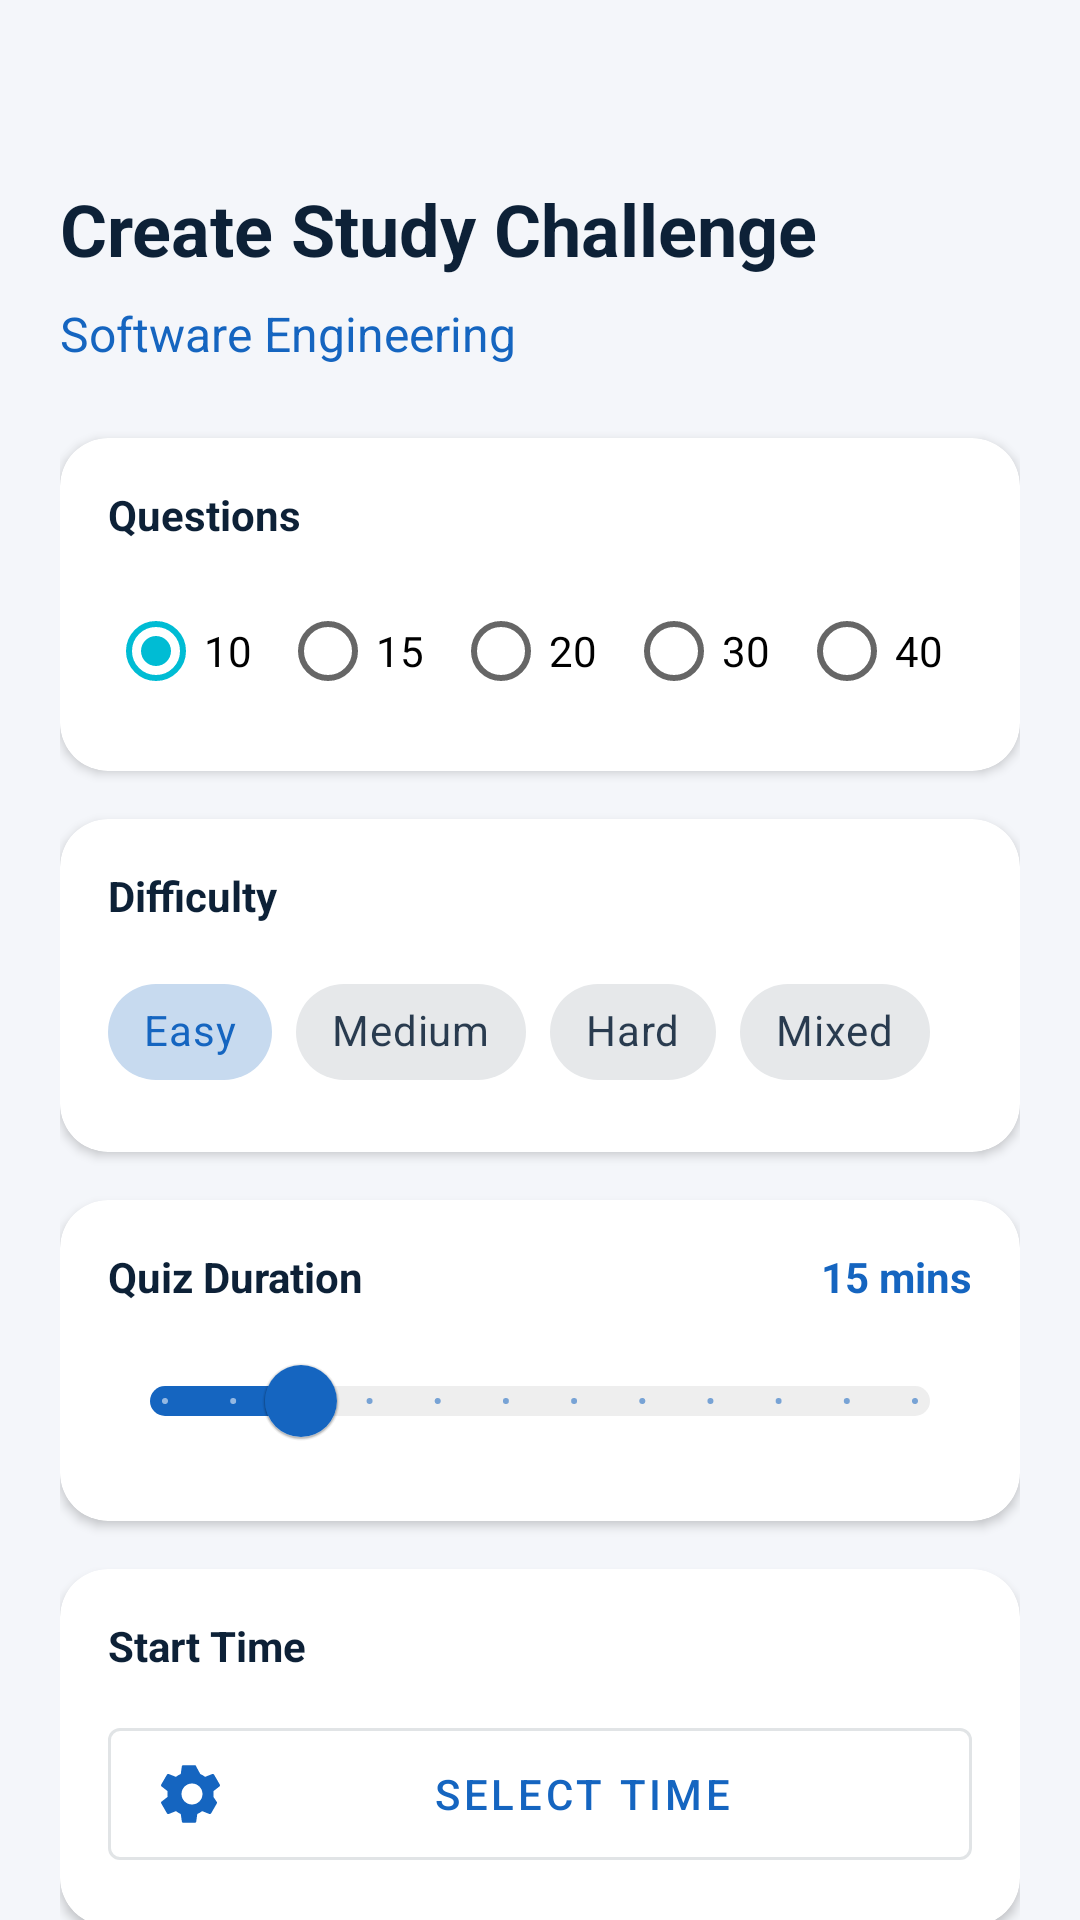

Android layout source for this screen:
<!-- AndroidManifest.xml: application theme Theme.StudyPulseAI -->
<!-- res/layout/fragment_create_challenge.xml -->
<?xml version="1.0" encoding="utf-8"?>
<androidx.core.widget.NestedScrollView xmlns:android="http://schemas.android.com/apk/res/android"
    xmlns:app="http://schemas.android.com/apk/res-auto"
    android:layout_width="match_parent"
    android:layout_height="match_parent"
    android:background="@color/background"
    android:fillViewport="true">

    <LinearLayout
        android:layout_width="match_parent"
        android:layout_height="wrap_content"
        android:orientation="vertical"
        android:padding="20dp">

        <LinearLayout
            android:layout_width="match_parent"
            android:layout_height="40dp"
            android:orientation="horizontal"></LinearLayout>

        <TextView
            android:layout_width="wrap_content"
            android:layout_height="wrap_content"
            android:text="Create Study Challenge"
            android:textColor="@color/text_primary"
            android:textSize="24sp"
            android:textStyle="bold"
            android:layout_marginBottom="8dp"/>

        <TextView
            android:id="@+id/tvDeckName"
            android:layout_width="wrap_content"
            android:layout_height="wrap_content"
            android:text="Software Engineering"
            android:textColor="@color/primary"
            android:textSize="16sp"
            android:layout_marginBottom="24dp"/>

        
        <com.google.android.material.card.MaterialCardView
            android:layout_width="match_parent"
            android:layout_height="wrap_content"
            android:layout_marginBottom="16dp"
            app:cardCornerRadius="16dp"
            app:cardElevation="2dp"
            app:strokeWidth="0dp">

            <LinearLayout
                android:layout_width="match_parent"
                android:layout_height="wrap_content"
                android:orientation="vertical"
                android:padding="16dp">

                <TextView
                    android:layout_width="wrap_content"
                    android:layout_height="wrap_content"
                    android:text="Questions"
                    android:textColor="@color/text_primary"
                    android:textStyle="bold"
                    android:layout_marginBottom="12dp"/>

                <RadioGroup
                    android:id="@+id/rgQuestionCount"
                    android:layout_width="match_parent"
                    android:layout_height="wrap_content"
                    android:orientation="horizontal">
                    <RadioButton android:id="@+id/rb10" android:layout_width="0dp" android:layout_height="wrap_content" android:layout_weight="1" android:text="10" android:checked="true"/>
                    <RadioButton android:id="@+id/rb15" android:layout_width="0dp" android:layout_height="wrap_content" android:layout_weight="1" android:text="15"/>
                    <RadioButton android:id="@+id/rb20" android:layout_width="0dp" android:layout_height="wrap_content" android:layout_weight="1" android:text="20"/>
                    <RadioButton android:id="@+id/rb30" android:layout_width="0dp" android:layout_height="wrap_content" android:layout_weight="1" android:text="30"/>
                    <RadioButton android:id="@+id/rb40" android:layout_width="0dp" android:layout_height="wrap_content" android:layout_weight="1" android:text="40"/>
                </RadioGroup>
            </LinearLayout>
        </com.google.android.material.card.MaterialCardView>

        
        <com.google.android.material.card.MaterialCardView
            android:layout_width="match_parent"
            android:layout_height="wrap_content"
            android:layout_marginBottom="16dp"
            app:cardCornerRadius="16dp"
            app:cardElevation="2dp"
            app:strokeWidth="0dp">

            <LinearLayout
                android:layout_width="match_parent"
                android:layout_height="wrap_content"
                android:orientation="vertical"
                android:padding="16dp">

                <TextView
                    android:layout_width="wrap_content"
                    android:layout_height="wrap_content"
                    android:text="Difficulty"
                    android:textColor="@color/text_primary"
                    android:textStyle="bold"
                    android:layout_marginBottom="12dp"/>

                <com.google.android.material.chip.ChipGroup
                    android:id="@+id/cgDifficulty"
                    android:layout_width="match_parent"
                    android:layout_height="wrap_content"
                    app:singleSelection="true"
                    app:selectionRequired="true">
                    <com.google.android.material.chip.Chip android:id="@+id/chipEasy" style="@style/Widget.MaterialComponents.Chip.Choice" android:layout_width="wrap_content" android:layout_height="wrap_content" android:text="Easy" android:checked="true"/>
                    <com.google.android.material.chip.Chip android:id="@+id/chipMedium" style="@style/Widget.MaterialComponents.Chip.Choice" android:layout_width="wrap_content" android:layout_height="wrap_content" android:text="Medium"/>
                    <com.google.android.material.chip.Chip android:id="@+id/chipHard" style="@style/Widget.MaterialComponents.Chip.Choice" android:layout_width="wrap_content" android:layout_height="wrap_content" android:text="Hard"/>
                    <com.google.android.material.chip.Chip android:id="@+id/chipMixed" style="@style/Widget.MaterialComponents.Chip.Choice" android:layout_width="wrap_content" android:layout_height="wrap_content" android:text="Mixed"/>
                </com.google.android.material.chip.ChipGroup>
            </LinearLayout>
        </com.google.android.material.card.MaterialCardView>

        
        <com.google.android.material.card.MaterialCardView
            android:layout_width="match_parent"
            android:layout_height="wrap_content"
            android:layout_marginBottom="16dp"
            app:cardCornerRadius="16dp"
            app:cardElevation="2dp"
            app:strokeWidth="0dp">

            <LinearLayout
                android:layout_width="match_parent"
                android:layout_height="wrap_content"
                android:orientation="vertical"
                android:padding="16dp">

                <LinearLayout
                    android:layout_width="match_parent"
                    android:layout_height="wrap_content"
                    android:orientation="horizontal"
                    android:gravity="center_vertical"
                    android:layout_marginBottom="8dp">

                    <TextView
                        android:layout_width="0dp"
                        android:layout_height="wrap_content"
                        android:layout_weight="1"
                        android:text="Quiz Duration"
                        android:textColor="@color/text_primary"
                        android:textStyle="bold" />

                    <TextView
                        android:id="@+id/tvDurationValue"
                        android:layout_width="wrap_content"
                        android:layout_height="wrap_content"
                        android:text="15 mins"
                        android:textColor="@color/primary"
                        android:textStyle="bold" />
                </LinearLayout>

                <com.google.android.material.slider.Slider
                    android:id="@+id/sliderDuration"
                    style="@style/Widget.StudyPulseAI.Slider"
                    android:layout_width="match_parent"
                    android:layout_height="wrap_content"
                    android:value="15"
                    android:valueFrom="5"
                    android:valueTo="60"
                    android:stepSize="5" />
            </LinearLayout>
        </com.google.android.material.card.MaterialCardView>

        
        <com.google.android.material.card.MaterialCardView
            android:layout_width="match_parent"
            android:layout_height="wrap_content"
            android:layout_marginBottom="16dp"
            app:cardCornerRadius="16dp"
            app:cardElevation="2dp"
            app:strokeWidth="0dp">

            <LinearLayout
                android:layout_width="match_parent"
                android:layout_height="wrap_content"
                android:orientation="vertical"
                android:padding="16dp">

                <TextView
                    android:layout_width="wrap_content"
                    android:layout_height="wrap_content"
                    android:text="Start Time"
                    android:textColor="@color/text_primary"
                    android:textStyle="bold"
                    android:layout_marginBottom="12dp"/>

                <com.google.android.material.button.MaterialButton
                    android:id="@+id/btnSelectTime"
                    style="@style/Widget.MaterialComponents.Button.OutlinedButton"
                    android:layout_width="match_parent"
                    android:layout_height="56dp"
                    android:text="Select Time"
                    app:icon="@drawable/ic_settings"/>
            </LinearLayout>
        </com.google.android.material.card.MaterialCardView>

        <com.google.android.material.button.MaterialButton
            android:id="@+id/btnCreateChallenge"
            android:layout_width="match_parent"
            android:layout_height="64dp"
            android:layout_marginTop="24dp"
            android:text="Create Challenge"
            android:textSize="18sp"
            app:cornerRadius="16dp"
            app:backgroundTint="@color/primary"/>

    </LinearLayout>
</androidx.core.widget.NestedScrollView>
<!-- resources referenced by this layout -->
<resources>
  <color name="background">#F4F6FA</color>
  <color name="primary">#1565C0</color>
  <color name="text_primary">#0D2137</color>
  <!-- drawable ic_settings (drawable) -->
  <vector xmlns:android="http://schemas.android.com/apk/res/android"
      android:width="24dp"
      android:height="24dp"
      android:viewportWidth="24"
      android:viewportHeight="24">
      <path
          android:fillColor="@android:color/white"
          android:pathData="M19.14,12.94c0.04-0.3,0.06-0.61,0.06-0.94c0-0.32-0.02-0.64-0.07-0.94l2.03-1.58c0.18-0.14,0.23-0.41,0.12-0.61 l-1.92-3.32c-0.12-0.22-0.37-0.29-0.59-0.22l-2.39,0.96c-0.5-0.38-1.03-0.7-1.62-0.94L13.4,2.81c-0.04-0.24-0.24-0.41-0.48-0.41 h-3.84c-0.24,0-0.43,0.17-0.47,0.41L8.25,5.35C7.66,5.59,7.13,5.91,6.63,6.29L4.24,5.33c-0.22-0.08-0.47,0-0.59,0.22L1.73,8.87 c-0.11,0.2-0.06,0.47,0.12,0.61l2.03,1.58C3.84,11.36,3.82,11.68,3.82,12c0,0.32,0.02,0.64,0.07,0.94l-2.03,1.58 c-0.18,0.14-0.23,0.41-0.12,0.61l1.92,3.32c0.12,0.22,0.37,0.29,0.59,0.22l2.39-0.96c0.5,0.38,1.03,0.7,1.62,0.94l0.36,2.54 c0.05,0.24,0.24,0.41,0.48,0.41h3.84c0.24,0,0.44-0.17,0.47-0.41l0.36-2.54c0.59-0.24,1.13-0.56,1.62-0.94l2.39,0.96 c0.22,0.08,0.47,0,0.59-0.22l1.92-3.32c0.11-0.2,0.06-0.47-0.12-0.61L19.14,12.94z M12,15.5c-1.93,0-3.5-1.57-3.5-3.5 s1.57-3.5,3.5-3.5s3.5,1.57,3.5,3.5S13.93,15.5,12,15.5z" />
  </vector>
  <style name="Widget.StudyPulseAI.Slider" parent="Widget.MaterialComponents.Slider">
          <item name="trackHeight">10dp</item>
          <item name="thumbRadius">12dp</item>
          <item name="trackColorInactive">#EEEEEE</item>
          <item name="labelBehavior">gone</item>
          <item name="haloColor">@android:color/transparent</item>
          <item name="haloRadius">0dp</item>
      </style>
  <style name="Theme.StudyPulseAI" parent="Theme.MaterialComponents.DayNight.NoActionBar">
          <item name="colorPrimary">@color/primary</item>
          <item name="colorPrimaryVariant">@color/primary_dark</item>
          <item name="colorOnPrimary">@color/text_on_primary</item>
          <item name="colorSecondary">@color/accent</item>
          <item name="colorSecondaryVariant">@color/accent</item>
          <item name="colorOnSecondary">@color/white</item>
          <item name="android:colorBackground">@color/background</item>
          <item name="colorSurface">@color/surface</item>
          <item name="colorOnSurface">@color/text_primary</item>
      </style>
  <color name="primary_dark">#0D47A1</color>
  <color name="text_on_primary">#FFFFFF</color>
  <color name="accent">#00BCD4</color>
  <color name="white">#FFFFFF</color>
  <color name="surface">#FFFFFF</color>
</resources>
